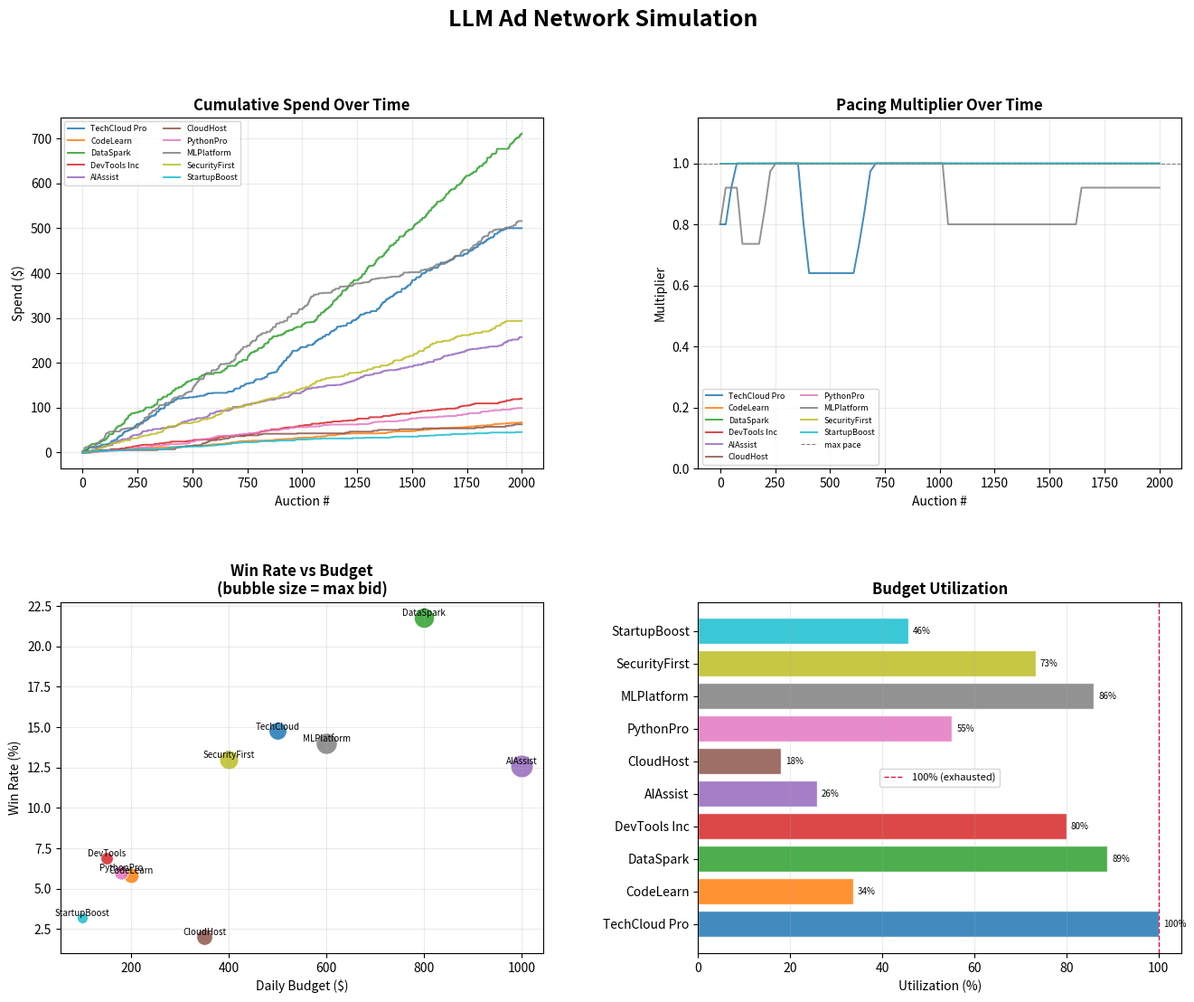

Recreate this plot in Python.
"""
LLM Ad Network Simulator
Demonstrates: contextual matching → eligibility filtering → paced second-price auction
"""

import random
import numpy as np
import matplotlib.pyplot as plt
import matplotlib.gridspec as gridspec
from dataclasses import dataclass, field
from typing import List, Dict, Optional, Tuple


# ─── Data Models ──────────────────────────────────────────────────────────────

@dataclass
class Advertiser:
    id: str
    name: str
    daily_budget: float
    max_bid: float          # latent willingness-to-pay per impression
    keywords: List[str]     # targeting signal (proxy for campaign embeddings)
    # runtime state
    spend: float = 0.0
    wins: int = 0
    pacing_multiplier: float = 1.0
    spend_history: List[float] = field(default_factory=list)
    pacing_history: List[float] = field(default_factory=list)

    @property
    def budget_remaining(self) -> float:
        return max(0.0, self.daily_budget - self.spend)

    @property
    def utilization(self) -> float:
        return self.spend / self.daily_budget if self.daily_budget else 0.0


@dataclass
class Query:
    text: str
    topics: List[str]   # extracted intent tokens (proxy for LLM-derived context)


@dataclass
class AuctionResult:
    winner: Optional[Advertiser]
    price_paid: float
    eligible: List[Tuple[Advertiser, float]]   # (advertiser, relevance_score)
    effective_bids: Dict[str, float]


# ─── Stage 1: Contextual Matching ─────────────────────────────────────────────

class MatchingEngine:
    """
    Simulates the LLM-context → ad relevance scoring step.
    In production: embed query with an encoder model, do ANN search over
    campaign embeddings, then run an ML scorer. Here we use Jaccard similarity
    on topic tokens as a stand-in for cosine similarity on embeddings.
    """
    RELEVANCE_THRESHOLD = 0.12
    NOISE_STD = 0.04    # simulate embedding score variance

    def score(self, query: Query, adv: Advertiser) -> float:
        q_set = set(t.lower() for t in query.topics)
        a_set = set(k.lower() for k in adv.keywords)
        if not q_set or not a_set:
            return 0.0
        overlap = len(q_set & a_set)
        union = len(q_set | a_set)
        base = overlap / union
        return float(np.clip(base + np.random.normal(0, self.NOISE_STD), 0.0, 1.0))

    def get_candidates(
        self, query: Query, advertisers: List[Advertiser]
    ) -> List[Tuple[Advertiser, float]]:
        """Return (advertiser, relevance) pairs that pass threshold and have budget."""
        candidates = []
        for adv in advertisers:
            if adv.budget_remaining <= 0:
                continue
            rel = self.score(query, adv)
            if rel >= self.RELEVANCE_THRESHOLD:
                candidates.append((adv, rel))
        return candidates


# ─── Stage 2: Budget Pacing ────────────────────────────────────────────────────

class PacingController:
    """
    Adaptive throttle: if an advertiser is spending faster than the uniform
    daily target, reduce their pacing multiplier; if slower, relax it.
    Updates every N auctions to amortize overhead (mirrors production systems
    that update pacing state every few seconds rather than per-impression).
    """
    UPDATE_INTERVAL = 25

    def __init__(self, total_auctions: int):
        self.total = total_auctions
        self.tick = 0

    def update(self, advertisers: List[Advertiser]):
        self.tick += 1
        if self.tick % self.UPDATE_INTERVAL != 0:
            return
        time_fraction = self.tick / self.total
        for adv in advertisers:
            if adv.daily_budget == 0:
                continue
            pace_ratio = adv.utilization / (time_fraction + 1e-9)
            if pace_ratio > 1.1:        # overpacing → throttle down
                adv.pacing_multiplier = max(0.05, adv.pacing_multiplier * 0.80)
            elif pace_ratio < 0.85:     # underpacing → open up
                adv.pacing_multiplier = min(1.0, adv.pacing_multiplier * 1.15)
            adv.pacing_history.append(adv.pacing_multiplier)


# ─── Stage 3: Second-Price Auction ────────────────────────────────────────────

class SecondPriceAuction:
    """
    Generalized second-price (GSP) auction with quality normalization.

    Effective bid:  b_i = pacing_i × max_bid_i × relevance_i
    Winner:         argmax(b_i)
    Price paid:     second_highest_effective_bid / winner_relevance
                    (quality-normalized so higher-relevance ads pay less for
                     equivalent effective bids — incentivizes relevance)
    """
    RESERVE = 0.005     # floor price in $

    def run(self, candidates: List[Tuple[Advertiser, float]]) -> AuctionResult:
        if not candidates:
            return AuctionResult(None, 0.0, [], {})

        scored = []
        effective_bids: Dict[str, float] = {}
        for adv, rel in candidates:
            eb = adv.pacing_multiplier * adv.max_bid * rel
            scored.append((adv, eb, rel))
            effective_bids[adv.id] = round(eb, 4)

        scored.sort(key=lambda x: x[1], reverse=True)
        winner_adv, winner_eb, winner_rel = scored[0]

        if winner_eb < self.RESERVE:
            return AuctionResult(None, 0.0, candidates, effective_bids)

        if len(scored) > 1:
            second_eb = scored[1][1]
            price = second_eb / (winner_rel + 1e-9)
        else:
            price = self.RESERVE

        price = float(np.clip(price, self.RESERVE, winner_adv.max_bid))
        return AuctionResult(winner_adv, price, candidates, effective_bids)


# ─── Simulator ────────────────────────────────────────────────────────────────

class AdNetworkSimulator:

    def __init__(self, advertisers: List[Advertiser], queries: List[Query]):
        self.advertisers = advertisers
        self.queries = queries
        self.matcher = MatchingEngine()
        self.auction = SecondPriceAuction()
        self.pacer = PacingController(len(queries))
        self.log: List[dict] = []

    def run(self, verbose_first_n: int = 5):
        print(f"\nRunning {len(self.queries)} auctions across {len(self.advertisers)} advertisers...\n")

        for i, query in enumerate(self.queries):
            candidates = self.matcher.get_candidates(query, self.advertisers)
            result = self.auction.run(candidates)

            if result.winner:
                w = result.winner
                w.spend = min(w.spend + result.price_paid, w.daily_budget)
                w.wins += 1

            for adv in self.advertisers:
                adv.spend_history.append(adv.spend)

            self.log.append({
                "i": i,
                "query": query.text,
                "eligible": len(candidates),
                "winner": result.winner.name if result.winner else "—",
                "price": result.price_paid,
            })

            self.pacer.update(self.advertisers)

            if i < verbose_first_n:
                self._print_auction_trace(i, query, candidates, result)

    def _print_auction_trace(self, i, query, candidates, result):
        print(f"  Auction {i+1}: \"{query.text}\"")
        print(f"  Topics: {query.topics}")
        print(f"  Eligible bidders ({len(candidates)}):")
        for adv, rel in sorted(candidates, key=lambda x: x[1], reverse=True):
            eb = result.effective_bids.get(adv.id, 0)
            print(f"    {adv.name:<20} rel={rel:.2f}  pace={adv.pacing_multiplier:.2f}  "
                  f"max_bid=${adv.max_bid:.2f}  eff_bid=${eb:.3f}")
        if result.winner:
            print(f"  Winner: {result.winner.name}  → pays ${result.price_paid:.4f}")
        else:
            print(f"  No winner (below reserve or no candidates)")
        print()


# ─── Results & Visualization ──────────────────────────────────────────────────

def print_summary(sim: AdNetworkSimulator):
    n = len(sim.queries)
    filled = sum(1 for r in sim.log if r["winner"] != "—")
    avg_elig = np.mean([r["eligible"] for r in sim.log])
    prices = [r["price"] for r in sim.log if r["price"] > 0]

    print("=" * 70)
    print("SIMULATION SUMMARY")
    print("=" * 70)
    print(f"  Total auctions  : {n}")
    print(f"  Filled slots    : {filled} ({filled/n*100:.1f}%)")
    print(f"  Avg eligible    : {avg_elig:.1f} bidders/auction")
    print(f"  Avg clearing $  : ${np.mean(prices):.4f}" if prices else "")
    print()
    print(f"  {'Advertiser':<20} {'Budget':>7} {'Spend':>7} {'Util%':>6} "
          f"{'Wins':>5} {'WinRate%':>9} {'AvgCPC':>8} {'FinalPace':>10}")
    print("  " + "-" * 74)
    for adv in sorted(sim.advertisers, key=lambda x: x.wins, reverse=True):
        wr = adv.wins / n * 100
        cpc = adv.spend / max(1, adv.wins)
        print(f"  {adv.name:<20} ${adv.daily_budget:>5.0f}  ${adv.spend:>5.1f} "
              f"{adv.utilization*100:>5.1f}% {adv.wins:>5} {wr:>8.1f}% "
              f"${cpc:>6.3f} {adv.pacing_multiplier:>9.2f}")
    print()


def plot_results(sim: AdNetworkSimulator):
    advertisers = sim.advertisers
    n_auctions = len(sim.queries)
    x = list(range(n_auctions))

    colors = plt.cm.tab10(np.linspace(0, 0.9, len(advertisers)))

    fig = plt.figure(figsize=(16, 12))
    fig.suptitle("LLM Ad Network Simulation", fontsize=18, fontweight="bold", y=0.98)
    gs = gridspec.GridSpec(2, 2, hspace=0.38, wspace=0.32)

    # 1. Spend curves
    ax1 = fig.add_subplot(gs[0, 0])
    for adv, c in zip(advertisers, colors):
        ax1.plot(x, adv.spend_history, label=adv.name, color=c, linewidth=1.4, alpha=0.85)
        # mark budget exhaustion
        exhausted = next((i for i, s in enumerate(adv.spend_history)
                          if s >= adv.daily_budget * 0.999), None)
        if exhausted:
            ax1.axvline(exhausted, color=c, linestyle=":", alpha=0.4, linewidth=0.8)
    ax1.set_title("Cumulative Spend Over Time", fontweight="bold")
    ax1.set_xlabel("Auction #")
    ax1.set_ylabel("Spend ($)")
    ax1.legend(fontsize=6.5, ncol=2)
    ax1.grid(alpha=0.25)

    # 2. Pacing multiplier over time (sampled at update intervals)
    ax2 = fig.add_subplot(gs[0, 1])
    for adv, c in zip(advertisers, colors):
        if adv.pacing_history:
            xs = np.linspace(0, n_auctions, len(adv.pacing_history))
            ax2.plot(xs, adv.pacing_history, label=adv.name, color=c, linewidth=1.4, alpha=0.85)
    ax2.axhline(1.0, color="gray", linestyle="--", linewidth=0.8, label="max pace")
    ax2.set_title("Pacing Multiplier Over Time", fontweight="bold")
    ax2.set_xlabel("Auction #")
    ax2.set_ylabel("Multiplier")
    ax2.set_ylim(0, 1.15)
    ax2.legend(fontsize=6.5, ncol=2)
    ax2.grid(alpha=0.25)

    # 3. Win rate vs budget (bubble chart)
    ax3 = fig.add_subplot(gs[1, 0])
    for adv, c in zip(advertisers, colors):
        wr = adv.wins / n_auctions * 100
        ax3.scatter(adv.daily_budget, wr, s=adv.max_bid * 80,
                    color=c, alpha=0.85, edgecolors="white", linewidths=0.6)
        ax3.annotate(adv.name.split()[0], (adv.daily_budget, wr),
                     fontsize=7, ha="center", va="bottom")
    ax3.set_title("Win Rate vs Budget\n(bubble size = max bid)", fontweight="bold")
    ax3.set_xlabel("Daily Budget ($)")
    ax3.set_ylabel("Win Rate (%)")
    ax3.grid(alpha=0.25)

    # 4. Budget utilization bar
    ax4 = fig.add_subplot(gs[1, 1])
    names = [adv.name for adv in advertisers]
    utils = [adv.utilization * 100 for adv in advertisers]
    bars = ax4.barh(names, utils, color=colors, alpha=0.85, edgecolor="white")
    ax4.axvline(100, color="crimson", linestyle="--", linewidth=1, label="100% (exhausted)")
    for bar, u in zip(bars, utils):
        ax4.text(min(u + 1, 105), bar.get_y() + bar.get_height() / 2,
                 f"{u:.0f}%", va="center", fontsize=7)
    ax4.set_title("Budget Utilization", fontweight="bold")
    ax4.set_xlabel("Utilization (%)")
    ax4.legend(fontsize=8)
    ax4.grid(alpha=0.25, axis="x")

    plt.savefig("ad_network_simulation.png", dpi=150, bbox_inches="tight")
    plt.show()
    print("  Saved → ad_network_simulation.png")


# ─── Sample Data ──────────────────────────────────────────────────────────────

def make_advertisers() -> List[Advertiser]:
    return [
        Advertiser("a1",  "TechCloud Pro",   500,  2.50, ["cloud", "saas", "api", "infrastructure", "devops"]),
        Advertiser("a2",  "CodeLearn",        200,  1.80, ["learn", "coding", "python", "tutorial", "course"]),
        Advertiser("a3",  "DataSpark",        800,  3.20, ["data", "analytics", "ml", "ai", "pipeline"]),
        Advertiser("a4",  "DevTools Inc",     150,  1.20, ["developer", "tools", "sdk", "api", "debug"]),
        Advertiser("a5",  "AIAssist",        1000,  4.00, ["ai", "assistant", "llm", "chatbot", "automation"]),
        Advertiser("a6",  "CloudHost",        350,  2.00, ["hosting", "cloud", "server", "deployment", "infra"]),
        Advertiser("a7",  "PythonPro",        180,  1.50, ["python", "programming", "code", "developer", "script"]),
        Advertiser("a8",  "MLPlatform",       600,  3.50, ["ml", "machine learning", "model", "training", "ai"]),
        Advertiser("a9",  "SecurityFirst",    400,  2.80, ["security", "auth", "api", "oauth", "encryption"]),
        Advertiser("a10", "StartupBoost",     100,  0.90, ["startup", "saas", "mvp", "launch", "product"]),
    ]


QUERY_POOL = [
    ("How do I deploy a Python app to the cloud?",          ["python", "cloud", "deployment", "infrastructure"]),
    ("Best practices for ML model training at scale",       ["ml", "machine learning", "model", "training", "ai"]),
    ("How to integrate an LLM into my chatbot?",            ["llm", "ai", "chatbot", "integration", "api"]),
    ("Secure API authentication with OAuth 2.0",            ["security", "auth", "api", "oauth"]),
    ("Getting started with data analytics pipelines",       ["data", "analytics", "ml", "pipeline"]),
    ("Python tutorial for absolute beginners",              ["python", "tutorial", "learn", "programming", "course"]),
    ("Building a SaaS product from scratch",                ["saas", "startup", "mvp", "product", "cloud"]),
    ("How does vector search work for RAG?",                ["ml", "ai", "data", "python"]),
    ("Setting up a CI/CD pipeline with GitHub Actions",     ["developer", "tools", "infrastructure", "devops"]),
    ("What is prompt engineering and how do I get started?",["ai", "llm", "chatbot", "developer"]),
    ("Compare cloud providers for ML workloads",            ["cloud", "ml", "infrastructure", "ai"]),
    ("How to monitor model drift in production",            ["ml", "model", "ai", "data"]),
    ("Debug a slow Python API endpoint",                    ["python", "api", "developer", "debug"]),
    ("Encrypt user data at rest in a SaaS app",             ["security", "saas", "encryption", "cloud"]),
    ("Automate repetitive dev tasks with Python scripts",   ["python", "automation", "developer", "script"]),
]


def make_queries(n: int = 2000) -> List[Query]:
    return [Query(text=t, topics=top) for t, top in
            [random.choice(QUERY_POOL) for _ in range(n)]]


# ─── Entry Point ──────────────────────────────────────────────────────────────

if __name__ == "__main__":
    random.seed(42)
    np.random.seed(42)

    advertisers = make_advertisers()
    queries = make_queries(2000)

    sim = AdNetworkSimulator(advertisers, queries)
    sim.run(verbose_first_n=4)

    print_summary(sim)
    plot_results(sim)
